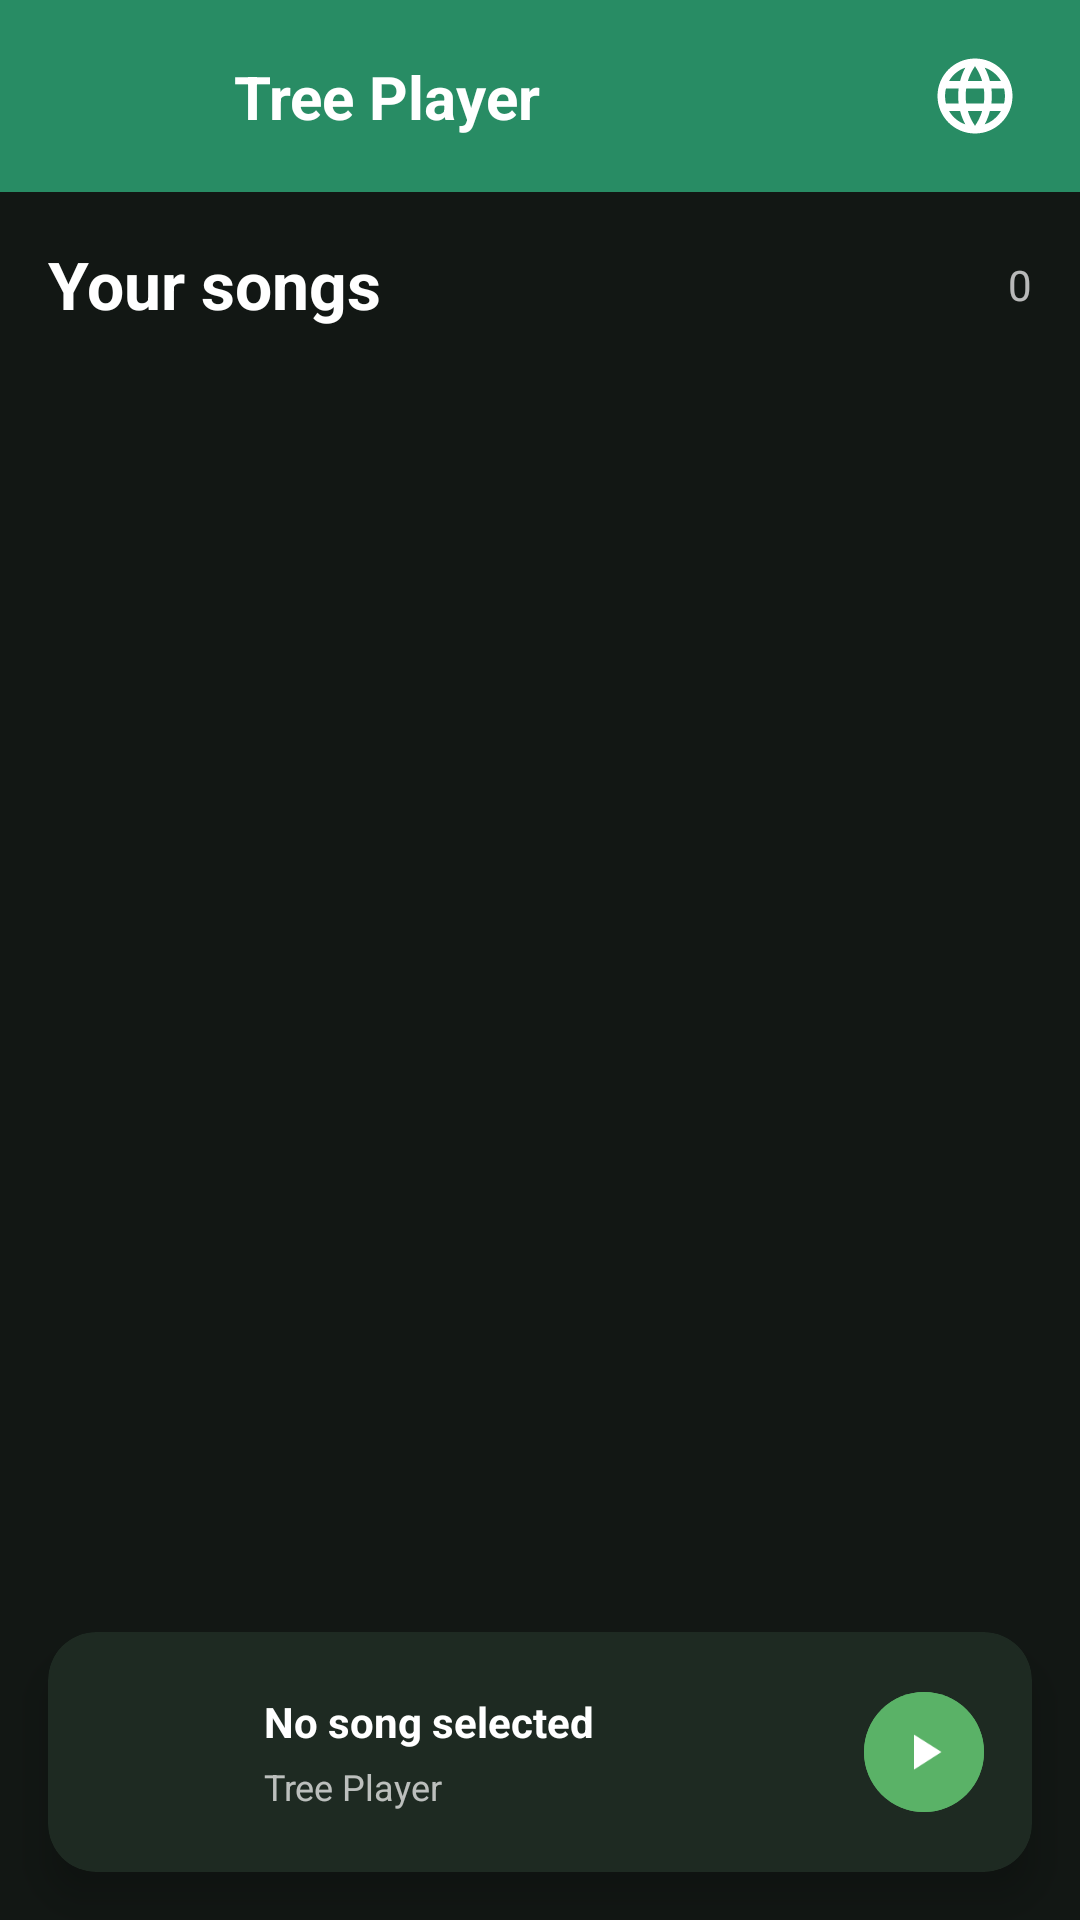

Produce the Android XML layout that renders to this screen, including the resource entries it uses.
<!-- AndroidManifest.xml: application theme Theme.TreePlayer -->
<!-- res/layout/activity_main.xml -->
<?xml version="1.0" encoding="utf-8"?>
<androidx.constraintlayout.widget.ConstraintLayout xmlns:android="http://schemas.android.com/apk/res/android"
    xmlns:app="http://schemas.android.com/apk/res-auto"
    xmlns:tools="http://schemas.android.com/tools"
    android:id="@+id/main"
    android:layout_width="match_parent"
    android:layout_height="match_parent"
    android:background="@color/fondo_principal"
    tools:context=".views.MainActivity">

    <com.google.android.material.appbar.MaterialToolbar
        android:id="@+id/topAppBar"
        android:layout_width="match_parent"
        android:layout_height="?attr/actionBarSize"
        android:background="@color/verde_profundo"
        app:layout_constraintTop_toTopOf="parent"
        app:titleTextColor="@color/white">

        <androidx.constraintlayout.widget.ConstraintLayout
            android:layout_width="match_parent"
            android:layout_height="match_parent">

            <ImageView
                android:id="@+id/toolBarIco"
                android:layout_width="30dp"
                android:layout_height="30dp"
                android:layout_marginStart="20dp"
                android:src="@drawable/ic_default_album_final"
                app:layout_constraintBottom_toBottomOf="parent"
                app:layout_constraintStart_toStartOf="parent"
                app:layout_constraintTop_toTopOf="parent" />

            <TextView
                android:id="@+id/toolbarTitle"
                android:layout_width="wrap_content"
                android:layout_height="wrap_content"
                android:layout_marginStart="12dp"
                android:text="@string/app_name"
                android:textColor="@color/white"
                android:textSize="20sp"
                android:textStyle="bold"
                app:layout_constraintBottom_toBottomOf="parent"
                app:layout_constraintStart_toEndOf="@+id/toolBarIco"
                app:layout_constraintTop_toTopOf="parent" />

            <ImageView
                android:id="@+id/language"
                android:layout_width="30dp"
                android:layout_height="30dp"
                android:layout_marginEnd="20dp"
                android:clickable="true"
                android:focusable="true"
                android:src="@drawable/ic_language"
                android:background="?selectableItemBackgroundBorderless"
                app:layout_constraintBottom_toBottomOf="parent"
                app:layout_constraintEnd_toEndOf="parent"
                app:layout_constraintTop_toTopOf="parent" />
        </androidx.constraintlayout.widget.ConstraintLayout>
    </com.google.android.material.appbar.MaterialToolbar>

    <androidx.constraintlayout.widget.ConstraintLayout
        android:id="@+id/headerLista"
        android:layout_width="match_parent"
        android:layout_height="wrap_content"
        android:layout_marginHorizontal="16dp"
        android:layout_marginTop="16dp"
        app:layout_constraintTop_toBottomOf="@+id/topAppBar">

        <TextView
            android:id="@+id/tvTituloLista"
            android:layout_width="0dp"
            android:layout_height="wrap_content"
            android:text="@string/main_your_songs"
            android:textColor="@color/texto_primario_dark"
            android:textSize="22sp"
            android:textStyle="bold"
            app:layout_constraintStart_toStartOf="parent"
            app:layout_constraintEnd_toStartOf="@+id/tvContador"
            app:layout_constraintTop_toTopOf="parent"
            app:layout_constraintBottom_toBottomOf="parent" />

        <TextView
            android:id="@+id/tvContador"
            android:layout_width="wrap_content"
            android:layout_height="wrap_content"
            android:text="0"
            android:textColor="@color/texto_secundario_dark"
            android:textSize="14sp"
            app:layout_constraintEnd_toEndOf="parent"
            app:layout_constraintTop_toTopOf="@+id/tvTituloLista"
            app:layout_constraintBottom_toBottomOf="@+id/tvTituloLista" />
    </androidx.constraintlayout.widget.ConstraintLayout>

    <androidx.recyclerview.widget.RecyclerView
        android:id="@+id/rvCanciones"
        android:layout_width="0dp"
        android:layout_height="0dp"
        android:layout_marginVertical="8dp"
        android:paddingHorizontal="12dp"
        app:layoutManager="androidx.recyclerview.widget.LinearLayoutManager"
        app:layout_constraintTop_toBottomOf="@+id/headerLista"
        app:layout_constraintBottom_toTopOf="@+id/playerBar"
        app:layout_constraintStart_toStartOf="parent"
        app:layout_constraintEnd_toEndOf="parent"
        tools:listitem="@layout/item_cancion" />

    <androidx.cardview.widget.CardView
        android:id="@+id/playerBar"
        android:layout_width="0dp"
        android:layout_height="80dp"
        android:layout_margin="16dp"
        app:cardBackgroundColor="@color/superficie_tarjeta"
        app:cardCornerRadius="16dp"
        app:cardElevation="8dp"
        app:layout_constraintBottom_toBottomOf="parent"
        app:layout_constraintEnd_toEndOf="parent"
        app:layout_constraintStart_toStartOf="parent">

        <androidx.constraintlayout.widget.ConstraintLayout
            android:layout_width="match_parent"
            android:layout_height="match_parent"
            android:padding="12dp">

            <ImageView
                android:id="@+id/ivMiniPortada"
                android:layout_width="48dp"
                android:layout_height="48dp"
                android:src="@drawable/ic_default_album_final"
                app:layout_constraintBottom_toBottomOf="parent"
                app:layout_constraintStart_toStartOf="parent"
                app:layout_constraintTop_toTopOf="parent" />

            <TextView
                android:id="@+id/tvMiniTitulo"
                android:layout_width="0dp"
                android:layout_height="wrap_content"
                android:layout_marginStart="12dp"
                android:layout_marginEnd="8dp"
                android:ellipsize="end"
                android:maxLines="1"
                android:text="@string/main_no_song_selected"
                android:textColor="@color/texto_primario_dark"
                android:textSize="14sp"
                android:textStyle="bold"
                app:layout_constraintBottom_toTopOf="@+id/tvMiniArtista"
                app:layout_constraintEnd_toStartOf="@+id/btnMiniPlay"
                app:layout_constraintStart_toEndOf="@+id/ivMiniPortada"
                app:layout_constraintTop_toTopOf="@+id/ivMiniPortada" />

            <TextView
                android:id="@+id/tvMiniArtista"
                android:layout_width="0dp"
                android:layout_height="wrap_content"
                android:layout_marginStart="12dp"
                android:layout_marginEnd="8dp"
                android:ellipsize="end"
                android:maxLines="1"
                android:text="@string/app_name"
                android:textColor="@color/texto_secundario_dark"
                android:textSize="12sp"
                app:layout_constraintBottom_toBottomOf="@+id/ivMiniPortada"
                app:layout_constraintEnd_toStartOf="@+id/btnMiniPlay"
                app:layout_constraintStart_toEndOf="@+id/ivMiniPortada"
                app:layout_constraintTop_toBottomOf="@+id/tvMiniTitulo" />

            <com.google.android.material.button.MaterialButton
                android:id="@+id/btnMiniPlay"
                style="@style/Widget.Material3.Button.IconButton"
                android:layout_width="48dp"
                android:layout_height="48dp"
                android:backgroundTint="@color/verde_brillante"
                app:icon="@drawable/ic_play"
                app:iconGravity="textStart"
                app:iconPadding="0dp"
                app:iconTint="@color/white"
                app:layout_constraintBottom_toBottomOf="parent"
                app:layout_constraintEnd_toEndOf="parent"
                app:layout_constraintTop_toTopOf="parent" />
        </androidx.constraintlayout.widget.ConstraintLayout>
    </androidx.cardview.widget.CardView>
</androidx.constraintlayout.widget.ConstraintLayout>
<!-- res/layout/item_cancion.xml (included above) -->
<?xml version="1.0" encoding="utf-8"?>
<androidx.cardview.widget.CardView xmlns:android="http://schemas.android.com/apk/res/android"
    xmlns:app="http://schemas.android.com/apk/res-auto"
    android:layout_width="match_parent"
    android:layout_height="72dp"
    android:layout_marginVertical="4dp"
    android:layout_marginHorizontal="8dp"
    app:cardCornerRadius="12dp"
    app:cardElevation="2dp"
    app:cardBackgroundColor="@color/superficie_tarjeta">

    <androidx.constraintlayout.widget.ConstraintLayout
        android:layout_width="match_parent"
        android:layout_height="match_parent"
        android:padding="8dp">

        <TextView
            android:id="@+id/tvNumero"
            android:layout_width="32dp"
            android:layout_height="wrap_content"
            android:text="01"
            android:textSize="14sp"
            android:textColor="@color/texto_secundario_dark"
            android:gravity="center"
            app:layout_constraintStart_toStartOf="parent"
            app:layout_constraintTop_toTopOf="parent"
            app:layout_constraintBottom_toBottomOf="parent" />

        <ImageView
            android:id="@+id/ivPortada"
            android:layout_width="48dp"
            android:layout_height="48dp"
            android:src="@drawable/ic_default_album_final"
            android:scaleType="centerCrop"
            android:layout_marginStart="8dp"
            android:visibility="visible"
            app:layout_constraintStart_toEndOf="@+id/tvNumero"
            app:layout_constraintTop_toTopOf="parent"
            app:layout_constraintBottom_toBottomOf="parent" />

        <TextView
            android:id="@+id/tvTitulo"
            android:layout_width="0dp"
            android:layout_height="wrap_content"
            android:text="@string/main_no_song_selected"
            android:textSize="16sp"
            android:textStyle="bold"
            android:textColor="@color/texto_primario_dark"
            android:maxLines="1"
            android:ellipsize="end"
            android:layout_marginStart="8dp"
            android:layout_marginEnd="8dp"
            app:layout_constraintStart_toEndOf="@+id/ivPortada"
            app:layout_constraintEnd_toStartOf="@+id/tvDuracion"
            app:layout_constraintTop_toTopOf="@+id/ivPortada"
            app:layout_constraintBottom_toTopOf="@+id/tvArtista" />

        <TextView
            android:id="@+id/tvArtista"
            android:layout_width="0dp"
            android:layout_height="wrap_content"
            android:text="@string/app_name"
            android:textSize="14sp"
            android:textColor="@color/texto_secundario_dark"
            android:maxLines="1"
            android:ellipsize="end"
            android:layout_marginStart="8dp"
            android:layout_marginEnd="8dp"
            app:layout_constraintStart_toEndOf="@+id/ivPortada"
            app:layout_constraintEnd_toStartOf="@+id/tvDuracion"
            app:layout_constraintTop_toBottomOf="@+id/tvTitulo"
            app:layout_constraintBottom_toBottomOf="@+id/ivPortada" />

        <TextView
            android:id="@+id/tvDuracion"
            android:layout_width="wrap_content"
            android:layout_height="wrap_content"
            android:layout_marginEnd="8dp"
            android:text="3:45"
            android:textColor="@color/texto_secundario_dark"
            android:textSize="14sp"
            app:layout_constraintBottom_toBottomOf="parent"
            app:layout_constraintEnd_toStartOf="@+id/ivFavorite"
            app:layout_constraintTop_toTopOf="parent"
            app:layout_constraintVertical_bias="0.5" />

        <ImageView
            android:id="@+id/ivFavorite"
            android:layout_width="24dp"
            android:layout_height="24dp"
            android:layout_marginEnd="8dp"
            android:src="@drawable/ic_favorite_border"
            app:layout_constraintBottom_toBottomOf="parent"
            app:layout_constraintEnd_toEndOf="parent"
            app:layout_constraintTop_toTopOf="parent" />

    </androidx.constraintlayout.widget.ConstraintLayout>
</androidx.cardview.widget.CardView>
<!-- resources referenced by this layout -->
<resources>
  <color name="fondo_principal">#121714</color>
  <color name="superficie_tarjeta">#1E2A22</color>
  <color name="texto_primario_dark">#FFFFFF</color>
  <color name="texto_secundario_dark">#B3FFFFFF</color>
  <color name="verde_brillante">#5ab267</color>
  <color name="verde_profundo">#288c64</color>
  <color name="white">#FFFFFFFF</color>
  <!-- drawable ic_favorite_border (drawable) -->
  <vector xmlns:android="http://schemas.android.com/apk/res/android"
      android:width="24dp"
      android:height="24dp"
      android:viewportWidth="24"
      android:viewportHeight="24">
  
      <path
          android:strokeColor="@color/texto_primario_dark"
          android:strokeWidth="1.5"
          android:fillColor="@android:color/transparent"
          android:pathData="M12,21.35l-1.45,-1.32c-5.15,-4.67 -8.55,-7.75 -8.55,-11.53 0,-2.5 2,-4.5 4.5,-4.5 1.54,0 3.04,0.81 4.35,2.09 1.31,-1.28 2.81,-2.09 4.35,-2.09 2.5,0 4.5,2 4.5,4.5 0,3.78 -3.4,6.86 -8.55,11.54l-1.45,1.32z"/>
  </vector>
  <!-- drawable ic_language (drawable) -->
  <vector xmlns:android="http://schemas.android.com/apk/res/android"
      android:width="24dp"
      android:height="24dp"
      android:viewportWidth="24"
      android:viewportHeight="24">
      <path
          android:fillColor="@color/texto_primario_dark"
          android:pathData="M11.99 2C6.47 2 2 6.48 2 12s4.47 10 9.99 10C17.52 22 22 17.52 22 12S17.52 2 11.99 2zm6.93 6h-2.95c-0.32-1.25-0.78-2.45-1.38-3.56 1.84.63 3.37 1.91 4.33 3.56zM12 4.04c0.83 1.2 1.48 2.53 1.91 3.96h-3.82c0.43-1.43 1.08-2.76 1.91-3.96zM4.26 14C4.1 13.36 4 12.69 4 12s0.1-1.36 0.26-2h3.38c-0.08 0.66-0.14 1.32-0.14 2 0 0.68 0.06 1.34 0.14 2H4.26zm0.82 2h2.95c0.32 1.25 0.78 2.45 1.38 3.56-1.84-0.63-3.37-1.9-4.33-3.56zm2.95-8H5.08c0.96-1.66 2.49-2.93 4.33-3.56C8.81 5.55 8.35 6.75 8.03 8zM12 19.96c-0.83-1.2-1.48-2.53-1.91-3.96h3.82c-0.43 1.43-1.08 2.76-1.91 3.96zM14.34 14H9.66c-0.09-0.66-0.16-1.32-0.16-2 0-0.68 0.07-1.35 0.16-2h4.68c0.09 0.65 0.16 1.32 0.16 2 0 0.68-0.07 1.34-0.16 2zm0.25 5.56c0.6-1.11 1.06-2.31 1.38-3.56h2.95c-0.96 1.65-2.49 2.93-4.33 3.56zM16.36 14c0.08-0.66 0.14-1.32 0.14-2 0-0.68-0.06-1.34-0.14-2h3.38c0.16 0.64 0.26 1.31 0.26 2s-0.1 1.36-0.26 2h-3.38z"/>
  </vector>
  <!-- drawable ic_play (drawable) -->
  <vector xmlns:android="http://schemas.android.com/apk/res/android"
      android:width="24dp"
      android:height="24dp"
      android:viewportWidth="24"
      android:viewportHeight="24">
      <path
          android:fillColor="@color/verde_brillante"
          android:pathData="M8,5v14l11,-7z"/>
  </vector>
  <string name="app_name" translatable="false">Tree Player</string>
  <string name="main_no_song_selected">No song selected</string>
  <string name="main_your_songs">Your songs</string>
  <style name="Theme.TreePlayer" parent="Base.Theme.TreePlayer" />
  <style name="Base.Theme.TreePlayer" parent="Theme.Material3.DayNight.NoActionBar">
          <item name="android:windowBackground">@color/fondo_principal</item>
          <item name="colorPrimary">@color/verde_brillante</item>
          <item name="colorPrimaryVariant">@color/verde_profundo</item>
          <item name="colorOnPrimary">@color/white</item>
          <item name="android:statusBarColor" tools:targetApi="l">@color/verde_profundo</item>
      </style>
</resources>
